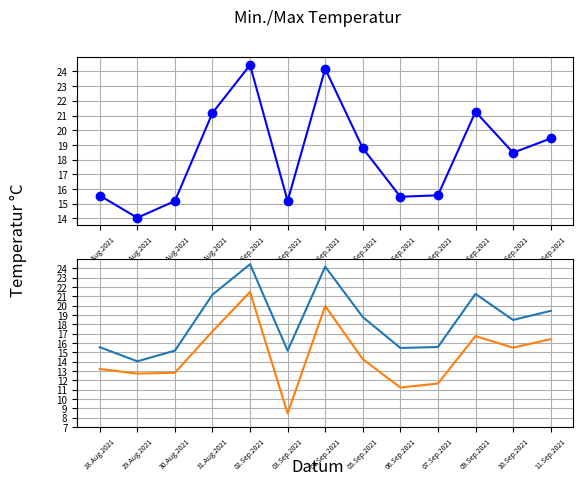

The script that saved this image:
import numpy as np
from matplotlib import pyplot as plt

max_temp = ['15.55', '14.04', '15.18', '21.18', '24.44', '15.18', '24.18', '18.78', '15.47',
            '15.57', '21.26', '18.47', '19.44']
curr_date = [u'28.Aug.2021', u'29.Aug.2021', u'30.Aug.2021', u'31.Aug.2021', u'02.Sep.2021',
             u'03.Sep.2021', u'04.Sep.2021', u'05.Sep.2021', u'06.Sep.2021', u'07.Sep.2021',
             u'09.Sep.2021', u'10.Sep.2021', u'11.Sep.2021']

min_temp = ['13.22', '12.72', '12.81', '17.25', '21.47', '8.45', '19.96', '14.27', '11.23', '11.66', '16.74', '15.5',
            '16.41']


def call_graph(max_temp_np=None, min_temp_np=None, curr_date_np=None):
    fig, (ax1, ax3) = plt.subplots(2, 1)
    fig.suptitle('Min./Max Temperatur')
    fig.supxlabel('Datum')
    fig.supylabel('Temperatur °C')

    ax1.grid()
    ax3.grid()
    # print(max_temp_np, type(max_temp))
    # print(curr_date_np, type(curr_date))

    max_temp_np = np.array(max_temp_np)
    min_temp_np = np.array(min_temp_np)
    curr_date_np = np.array(curr_date_np)

    max_temp_array = np.array(max_temp)
    max_temp_array = max_temp_array.astype(float)
    max_temp_array = max_temp_array.astype(int)
    max_temp_array.sort()
    max_temp_array = np.unique(max_temp_array)
    # print("max_temp_array: ", max_temp_array)
    min_value = min(max_temp_array) - 1
    max_value = max(max_temp_array) + 1
    # print("max_temp_array, min max: ", min_value, max_value)
    y_ticks = np.linspace(min_value, max_value, max_value - min_value, endpoint=False, dtype=int)
    # print("y_ticks: ", y_ticks)
    ax1.set_yticks(y_ticks)
    ax1.set_yticklabels(labels=y_ticks, fontsize=7)

    # print(max_temp_np, type(max_temp_np))
    # print(curr_date_np, type(curr_date_np))

    ax1.plot(curr_date_np, max_temp_np.astype(float), 'bo-')
    ax1.set_xticks(curr_date_np)
    ax1.set_xticklabels(labels=curr_date_np, fontsize=5, rotation=45)

    # print("ax3: ", curr_date_np, min_temp_np.astype(float))
    ax3.plot(curr_date_np, max_temp_np.astype(float))
    ax3.plot(curr_date_np, min_temp_np.astype(float))
    ax3.set_xticks(curr_date_np)
    ax3.set_xticklabels(labels=curr_date_np, fontsize=5, rotation=45)
    temperature = min_temp + max_temp
    temperature = np.array(temperature)
    temperature = temperature.astype(float)
    temp_array = temperature.astype(int)
    temp_array.sort()
    temp_array = np.unique(temp_array)
    min_value = min(temp_array) - 1
    max_value = max(temp_array) + 1

    # print("max_temp_array, min max: ", min_value, max_value)
    y_ticks = np.linspace(min_value, max_value, max_value - min_value, endpoint=False, dtype=int)
    print("y_ticks: ", y_ticks)
    ax3.set_yticks(y_ticks)
    ax3.set_yticklabels(labels=y_ticks, fontsize=7)
    plt.ylim(min_value, max_value)
    print("temperatur_gesamt: ", temp_array)



if __name__ == "__main__":
    call_graph(max_temp, min_temp, curr_date)
    plt.show()
